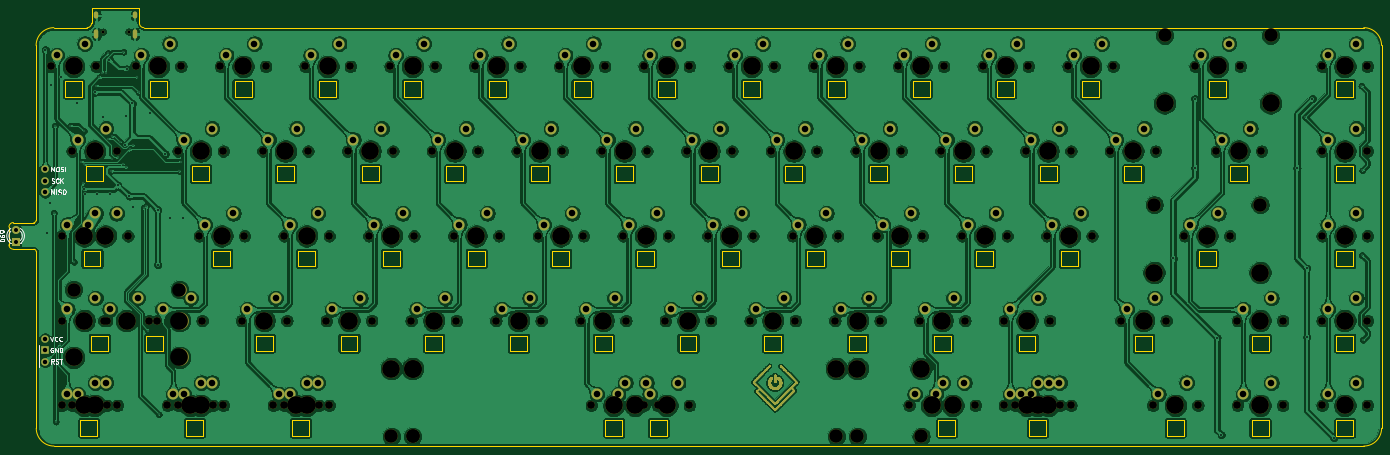
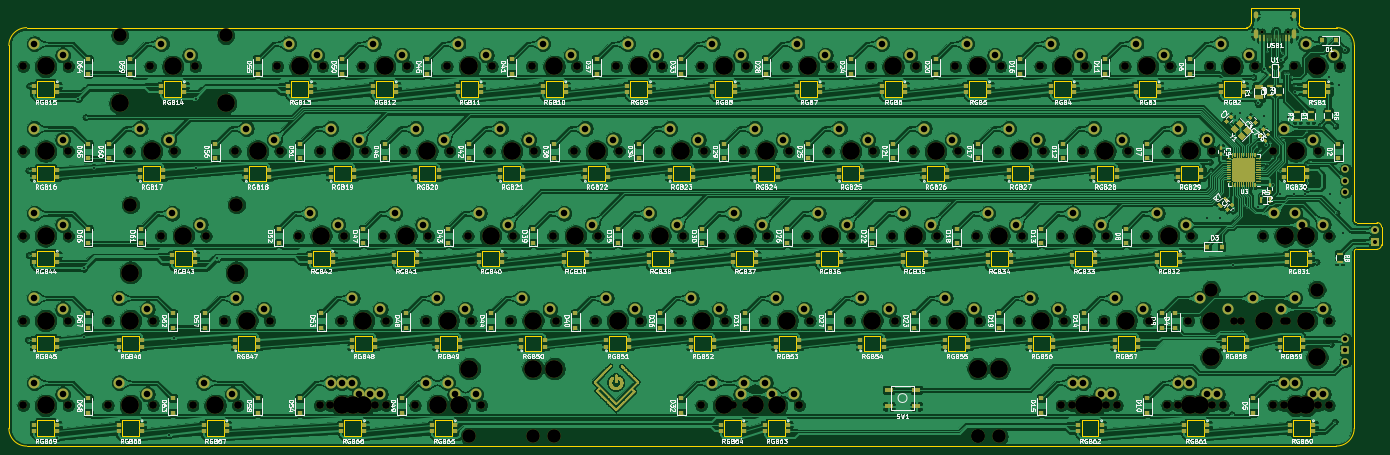
Circuit board: 10 layer files. Board 308.5 x 98.5 mm.
- bottom_copper: EV65-B_Cu.gbl (2639395 bytes)
- bottom_mask: EV65-B_Mask.gbs (141705 bytes)
- paste: EV65-B_Paste.gbp (114782 bytes)
- bottom_silk: EV65-B_SilkS.gbo (229791 bytes)
- outline: EV65-Edge_Cuts.gm1 (15742 bytes)
- top_copper: EV65-F_Cu.gtl (2269289 bytes)
- top_mask: EV65-F_Mask.gts (52454 bytes)
- paste: EV65-F_Paste.gtp (486 bytes)
- top_silk: EV65-F_SilkS.gto (8157 bytes)
- drill: EV65.drl (8079 bytes)

=== bottom_copper: EV65-B_Cu.gbl (2639395 bytes, source omitted) ===
=== bottom_mask: EV65-B_Mask.gbs (141705 bytes, source omitted) ===
=== paste: EV65-B_Paste.gbp (114782 bytes, source omitted) ===
=== bottom_silk: EV65-B_SilkS.gbo (229791 bytes, source omitted) ===
=== outline: EV65-Edge_Cuts.gm1 (15742 bytes, source omitted) ===
=== top_copper: EV65-F_Cu.gtl (2269289 bytes, source omitted) ===
=== top_mask: EV65-F_Mask.gts (52454 bytes, source omitted) ===
=== paste: EV65-F_Paste.gtp ===
G04 #@! TF.GenerationSoftware,KiCad,Pcbnew,(5.1.5)-3*
G04 #@! TF.CreationDate,2021-03-03T02:22:02+07:00*
G04 #@! TF.ProjectId,EV65,45563635-2e6b-4696-9361-645f70636258,rev?*
G04 #@! TF.SameCoordinates,Original*
G04 #@! TF.FileFunction,Paste,Top*
G04 #@! TF.FilePolarity,Positive*
%FSLAX46Y46*%
G04 Gerber Fmt 4.6, Leading zero omitted, Abs format (unit mm)*
G04 Created by KiCad (PCBNEW (5.1.5)-3) date 2021-03-03 02:22:02*
%MOMM*%
%LPD*%
G04 APERTURE LIST*
G04 APERTURE END LIST*
M02*

=== top_silk: EV65-F_SilkS.gto (8157 bytes, source omitted) ===
=== drill: EV65.drl (8079 bytes, source omitted) ===
